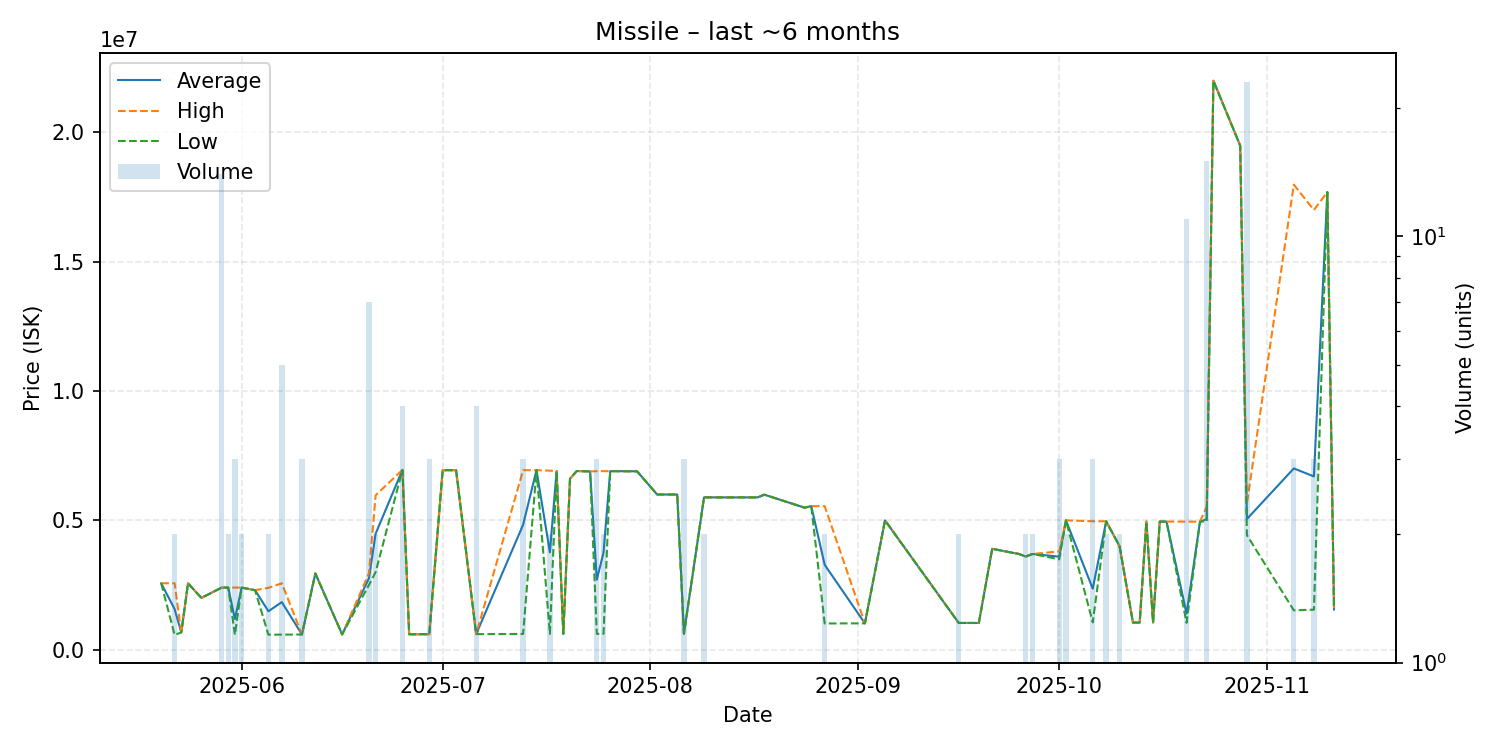

Data behind this chart, as committed beside it:
date, average, highest, lowest, order_count, volume
2025-05-20, 2566000, 2566000, 2566000, 1, 1
2025-05-22, 1568500, 2566000, 571000, 2, 2
2025-05-23, 665000, 665000, 665000, 1, 1
2025-05-24, 2564000, 2564000, 2564000, 1, 1
2025-05-26, 2000000, 2000000, 2000000, 1, 1
2025-05-29, 2396857, 2397000, 2395000, 2, 14
2025-05-30, 2399000, 2399000, 2399000, 2, 2
2025-05-31, 1183067, 2398000, 575600, 3, 3
2025-06-01, 2399000, 2399000, 2399000, 1, 2
2025-06-03, 2300000, 2300000, 2300000, 1, 1
2025-06-05, 1484200, 2390000, 578400, 2, 2
2025-06-07, 1837360, 2565000, 580900, 4, 5
2025-06-10, 585300, 585300, 585300, 1, 3
2025-06-12, 2946000, 2946000, 2946000, 1, 1
2025-06-16, 588900, 588900, 588900, 1, 1
2025-06-20, 2759571, 2952000, 2500000, 6, 7
2025-06-21, 4487000, 5974000, 3000000, 2, 2
2025-06-25, 6950250, 6951000, 6950000, 2, 4
2025-06-26, 592700, 592700, 592700, 1, 1
2025-06-28, 596000, 596000, 596000, 1, 1
2025-06-29, 597000, 597000, 597000, 1, 3
2025-07-01, 6939000, 6939000, 6939000, 1, 1
2025-07-03, 6940000, 6940000, 6940000, 1, 1
2025-07-06, 600100, 600100, 600100, 1, 4
2025-07-13, 4827833, 6939000, 605500, 3, 3
2025-07-15, 6941000, 6941000, 6941000, 1, 1
2025-07-17, 3763650, 6920000, 607300, 2, 2
2025-07-18, 6909000, 6909000, 6909000, 1, 1
2025-07-19, 607200, 607200, 607200, 1, 1
2025-07-20, 6608000, 6608000, 6608000, 1, 1
2025-07-21, 6907000, 6907000, 6907000, 1, 1
2025-07-23, 6890000, 6890000, 6890000, 1, 1
2025-07-24, 2706267, 6900000, 609400, 2, 3
2025-07-25, 3756300, 6903000, 609600, 2, 2
2025-07-26, 6902000, 6902000, 6902000, 1, 1
2025-07-30, 6896000, 6896000, 6896000, 1, 1
2025-08-02, 6000000, 6000000, 6000000, 1, 1
2025-08-04, 5998000, 5998000, 5998000, 1, 1
2025-08-05, 5998000, 5998000, 5998000, 1, 1
2025-08-06, 613733, 613800, 613700, 2, 3
2025-08-09, 5889000, 5889000, 5889000, 2, 2
2025-08-12, 5887000, 5887000, 5887000, 1, 1
2025-08-13, 5887000, 5887000, 5887000, 1, 1
2025-08-17, 5888000, 5888000, 5888000, 1, 1
2025-08-18, 5992000, 5992000, 5992000, 1, 1
2025-08-24, 5490000, 5490000, 5490000, 1, 1
2025-08-25, 5549000, 5549000, 5549000, 1, 1
2025-08-27, 3280500, 5549000, 1012000, 2, 2
2025-09-02, 1017000, 1017000, 1017000, 1, 1
2025-09-05, 4999000, 4999000, 4999000, 1, 1
2025-09-16, 1032000, 1032000, 1032000, 1, 2
2025-09-19, 1031000, 1031000, 1031000, 1, 1
2025-09-21, 3900000, 3900000, 3900000, 1, 1
2025-09-23, 3798000, 3798000, 3798000, 1, 1
2025-09-25, 3699000, 3699000, 3699000, 1, 1
2025-09-26, 3599500, 3600000, 3599000, 2, 2
2025-09-27, 3698500, 3699000, 3698000, 2, 2
2025-10-01, 3596333, 3799000, 3495000, 3, 3
2025-10-02, 4998500, 4999000, 4998000, 2, 2
2025-10-06, 2357000, 4965000, 1053000, 2, 3
... 18 more rows
